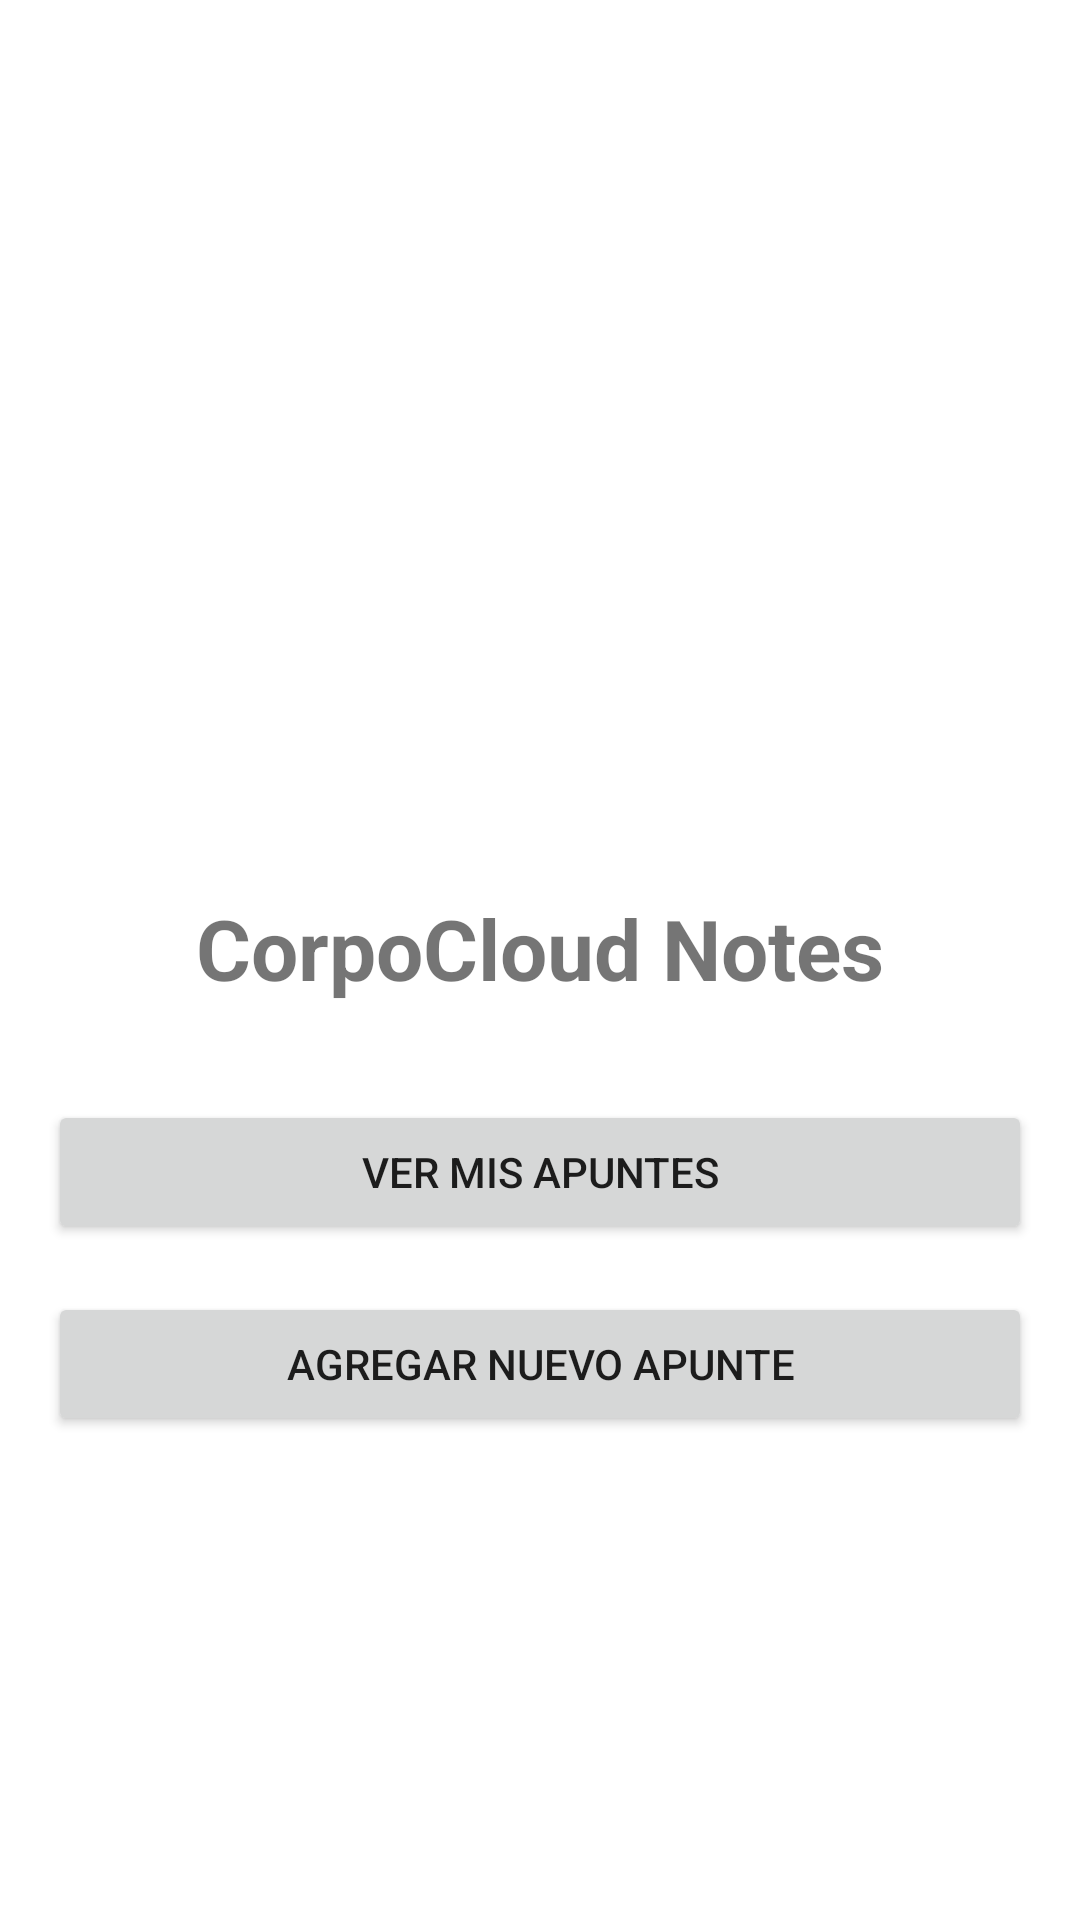

Android layout source for this screen:
<!-- AndroidManifest.xml: application theme Theme.CorpoCloudNotes -->
<!-- res/layout/activity_main.xml -->
<?xml version="1.0" encoding="utf-8"?>
<LinearLayout xmlns:android="http://schemas.android.com/apk/res/android"
    xmlns:tools="http://schemas.android.com/tools"
    android:layout_width="match_parent"
    android:layout_height="match_parent"
    android:orientation="vertical"
    android:gravity="center"
    android:padding="16dp"
    tools:context=".MainActivity">

    <ImageView
        android:layout_width="120dp"
        android:layout_height="120dp"
        android:src="@mipmap/ic_launcher" /> <TextView
    android:layout_width="wrap_content"
    android:layout_height="wrap_content"
    android:text="CorpoCloud Notes"
    android:textSize="28sp"
    android:layout_marginTop="16dp"
    android:textStyle="bold"/>

    <Button
        android:id="@+id/btnViewNotes"
        android:layout_width="match_parent"
        android:layout_height="wrap_content"
        android:layout_marginTop="32dp"
        android:text="Ver mis Apuntes" />

    <Button
        android:id="@+id/btnAddNote"
        android:layout_width="match_parent"
        android:layout_height="wrap_content"
        android:layout_marginTop="16dp"
        android:text="Agregar Nuevo Apunte" />
</LinearLayout>
<!-- resources referenced by this layout -->
<resources>
  <style name="Theme.CorpoCloudNotes" parent="Theme.MaterialComponents.DayNight.DarkActionBar">
          <item name="colorPrimary">#0D47A1</item>
          <item name="colorPrimaryVariant">#1565C0</item>
          <item name="colorOnPrimary">#FFFFFF</item>
      </style>
</resources>
